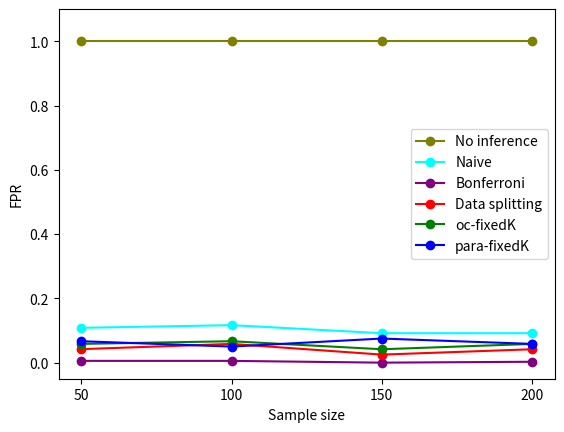

Write the Python code that produced this figure. (Note: this script raises an exception after producing the figure.)
import matplotlib.pyplot as plt

def plotfixedFPR():
    # Sample data for demonstration; replace with your actual data
    sample_sizes = [50, 100, 150, 200]

    no_inf = [1.0, 1.0, 1.0, 1.0]
    naivefixedk = [0.108333333, 0.1166667, 0.0916666666666, 0.09166666666]
    bonferroni = [0.005555555555555334, 0.005555555555555334, 0.0, 0.0027777777776666662]
    ds = [0.04201680672, 0.0583333333333, 0.025, 0.041666666666]
    ocfixedk = [0.05834, 0.066667, 0.041666667, 0.058333333333333334]
    parafixedk = [0.0667, 0.05, 0.075, 0.0583333333]

    plt.plot(sample_sizes, no_inf, label='No inference', marker='o', color='olive')
    plt.plot(sample_sizes, naivefixedk, label='Naive', marker='o', color='cyan')
    plt.plot(sample_sizes, bonferroni, label='Bonferroni', marker='o', color='purple')
    plt.plot(sample_sizes, ds, label='Data splitting', marker='o', color='red')
    plt.plot(sample_sizes, ocfixedk, label='oc-fixedK', marker='o', color='green')
    plt.plot(sample_sizes, parafixedk, label='para-fixedK', marker='o', color='blue')

    plt.xlabel('Sample size')
    plt.ylabel('FPR')
    plt.ylim(-0.05, 1.1)
    plt.xticks(sample_sizes)
    plt.legend()
    plt.savefig('plot/FPR_fixed.pdf', format = 'pdf')
    plt.show()
def plotfixedTPR():
    true_beta_t = [0.5, 1.0, 1.5, 2.0]

    bonferroni = [0.01666666666666, 0.03333333333, 0.075, 0.193277310924]
    ds = [0.06666666666666667, 0.11666666666666667, 0.21666666666666667, 0.225]
    ocfixedk = [0.0583333333, 0.04166666, 0.06666666667, 0.075]
    parafixedk = [0.0583333333 ,0.14166667 ,0.2 ,0.2583333333333]

    # Plot each series with different colors and markers
    plt.plot(true_beta_t, bonferroni, label='Bonferroni', marker='o', color='purple')
    plt.plot(true_beta_t, ds, label='Data splitting', marker='o', color='red')
    plt.plot(true_beta_t, ocfixedk, label='oc-fixedK', marker='o', color='green')
    plt.plot(true_beta_t, parafixedk, label='para-fixedK', marker='o', color='blue')


    plt.xlabel('True beta')
    plt.ylabel('TPR')

    plt.ylim(0, 1.1)
    plt.xticks(true_beta_t)
    plt.legend()
    plt.savefig('plot/TPR_fixed.pdf', format = 'pdf')
    plt.show()

if __name__ == "__main__":
    plotfixedFPR()
    plotfixedTPR()